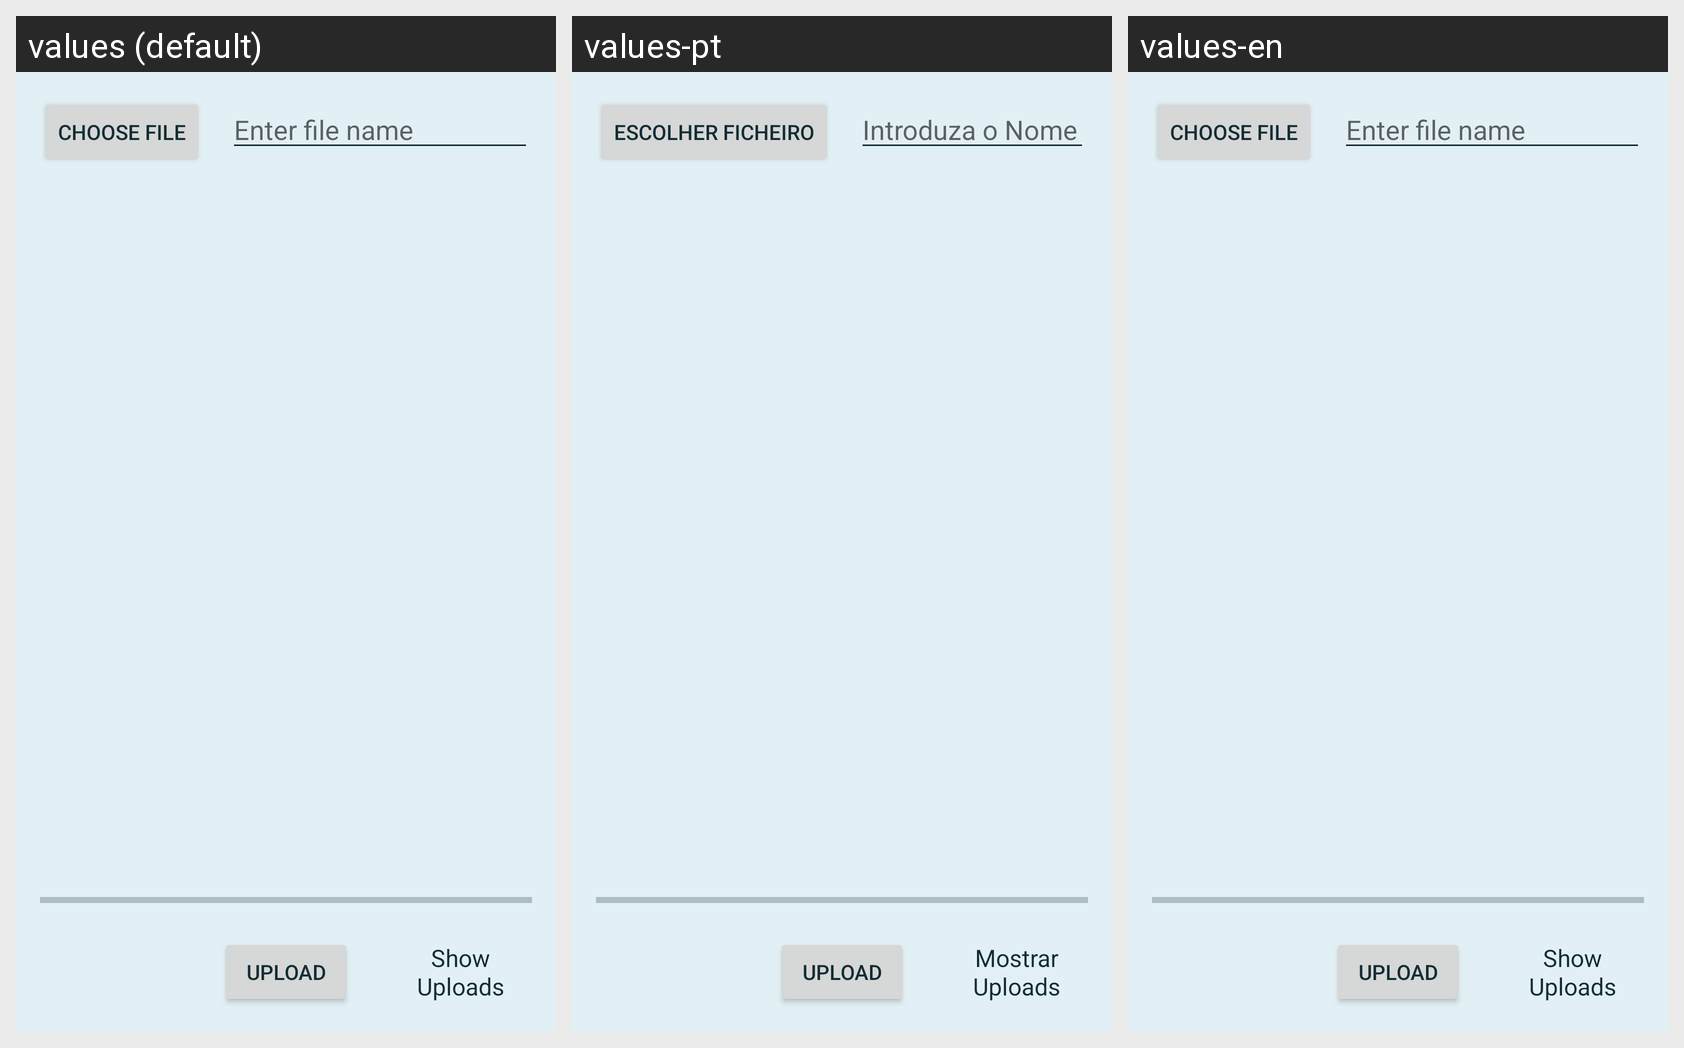

For this localized Android screen grid, give each drawn string resource with its value in every locale shown.
Android screen res/layout/activity_add_images.xml rendered under 3 locales, left to right: values (default), values-pt, values-en. Device: Nexus 5 (rendered at 1080×1920; each locale shown at half size, 540×960, under a caption strip naming it); theme Theme.Timer_10.
Strings drawn on this screen, with the default value and each locale's value (text and hints the layout hard-codes appear in the picture but are not listed):

choose_file
  values: Choose file
  values-pt: Escolher Ficheiro
  values-en: Choose file

enter_file_name
  values: Enter file name
  values-pt: Introduza o Nome do Ficheiro
  values-en: Enter file name

upload
  values: Upload
  values-pt: Upload
  values-en: Upload

show_uploads
  values: Show Uploads
  values-pt: Mostrar Uploads
  values-en: Show Uploads
